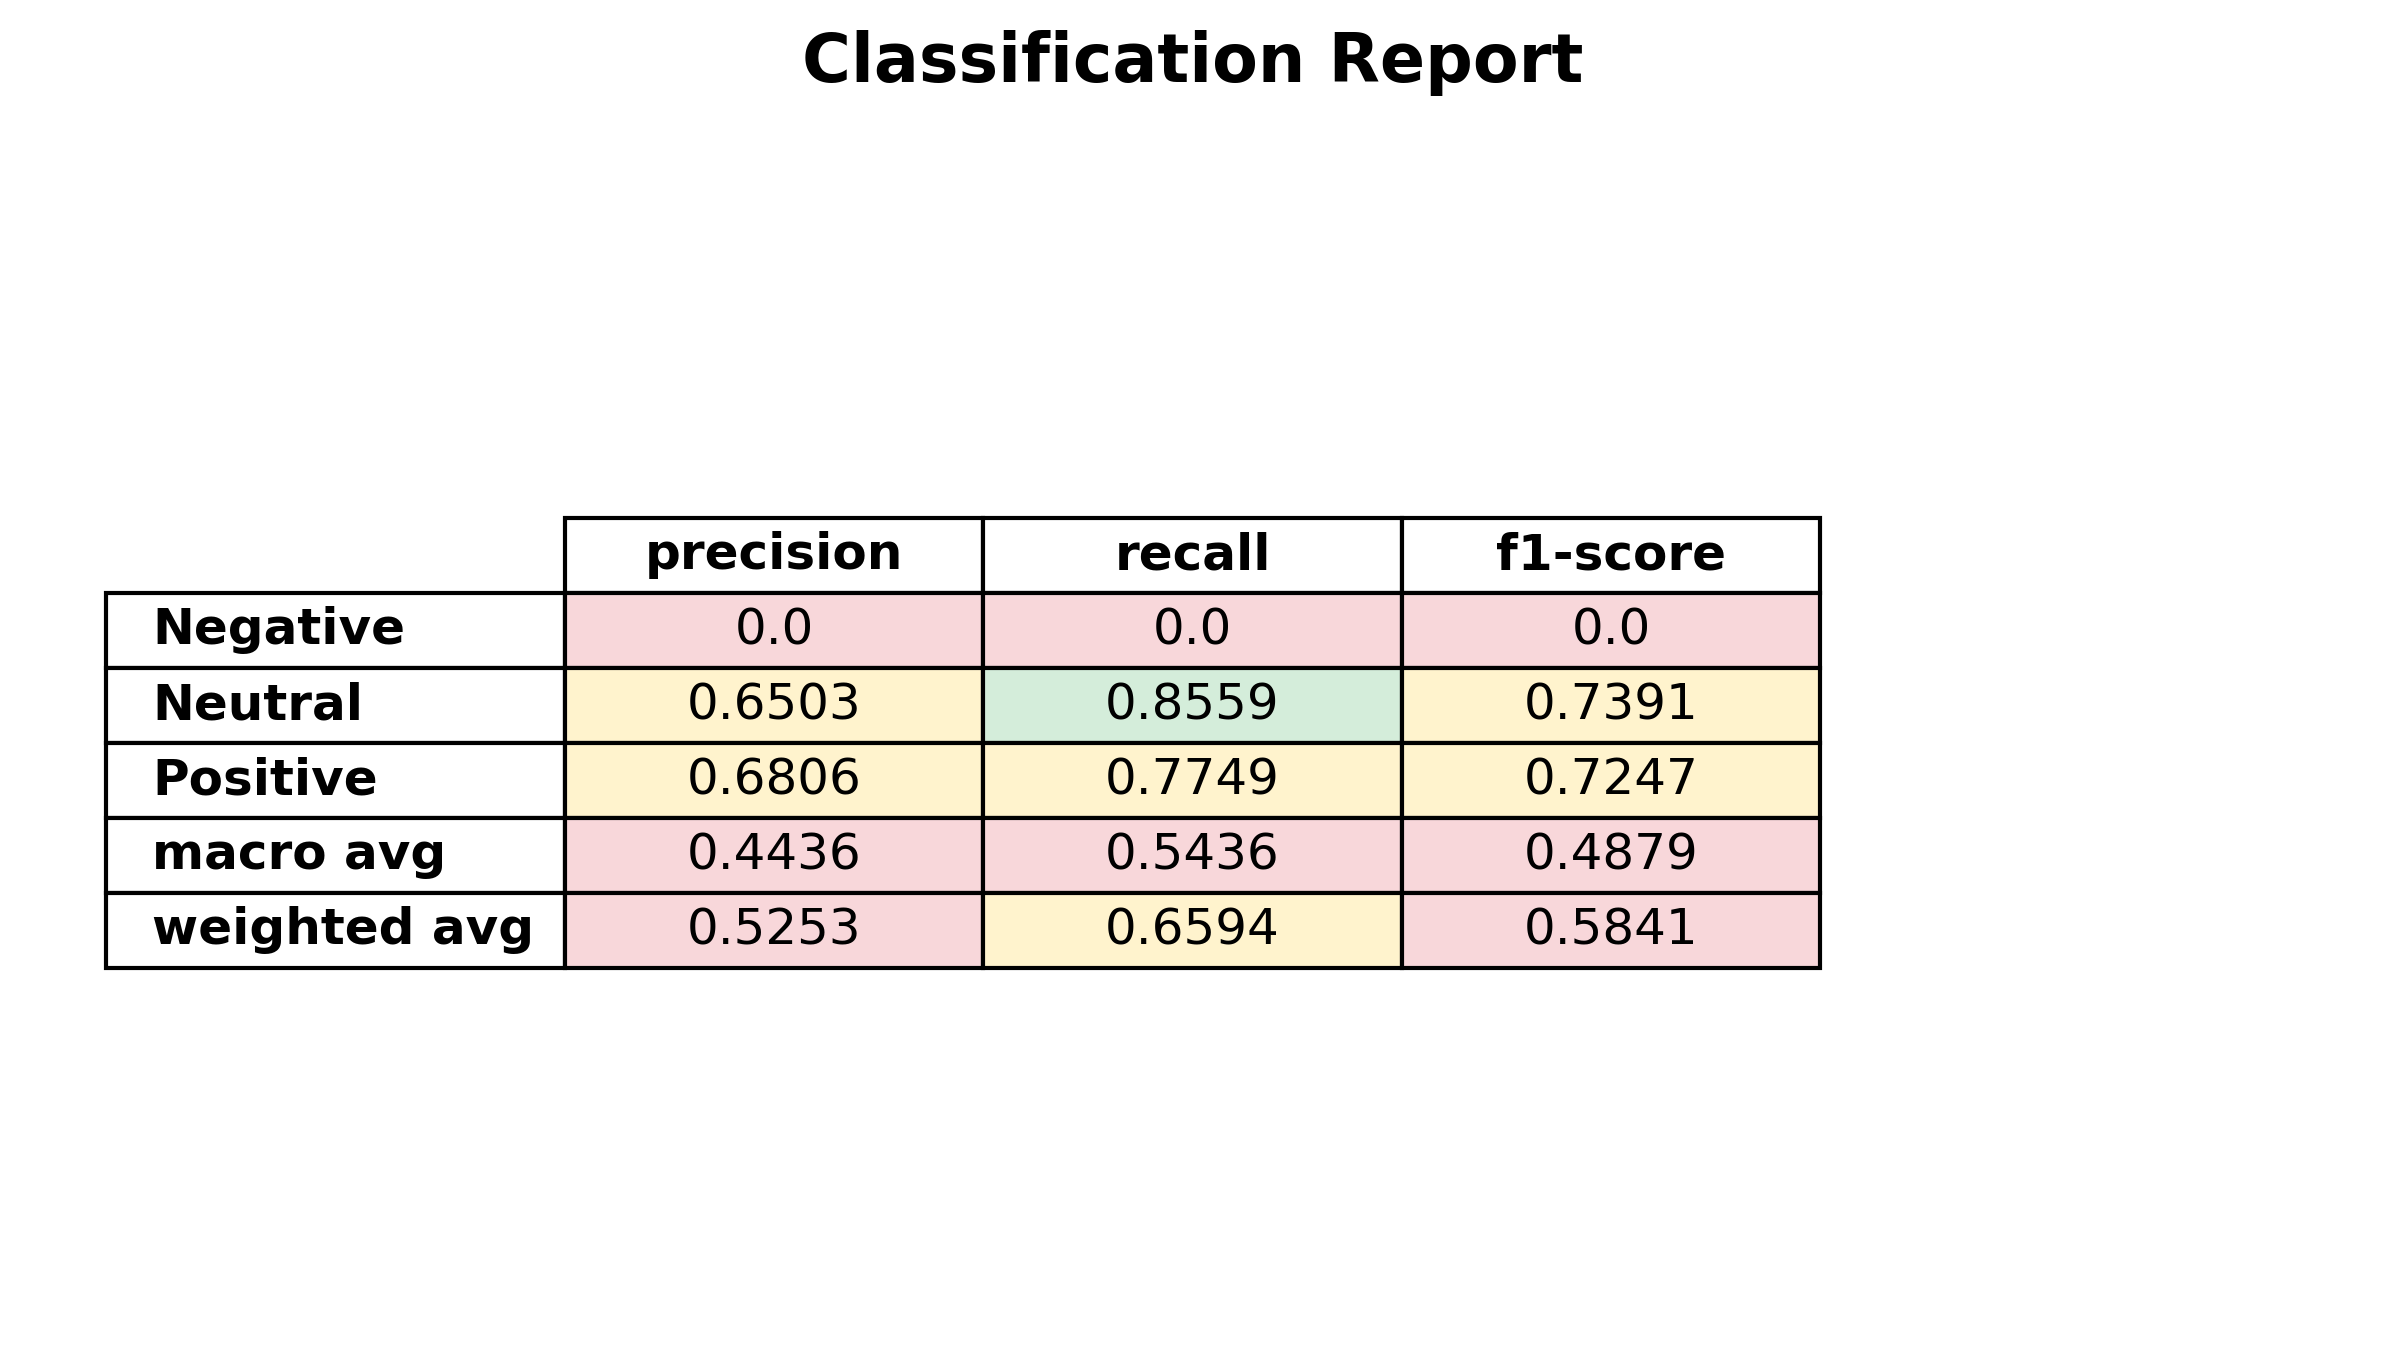

The data file committed next to this chart (first rows):
, precision, recall, f1-score, support
Negative, 0.0, 0.0, 0.0, 179.0
Neutral, 0.6503, 0.8559, 0.7391, 465.0
Positive, 0.6806, 0.7749, 0.7247, 231.0
accuracy, 0.6594, 0.6594, 0.6594, 0.6594
macro avg, 0.4436, 0.5436, 0.4879, 875.0
weighted avg, 0.5253, 0.6594, 0.5841, 875.0
